Run: headless pygame with SDL's dummy video driver; simulated clock (each Clock.tick advances the game by its frame time, no real sleeping); random seed 0; keys injected as events and as key.get_pressed() state; no mouse input.
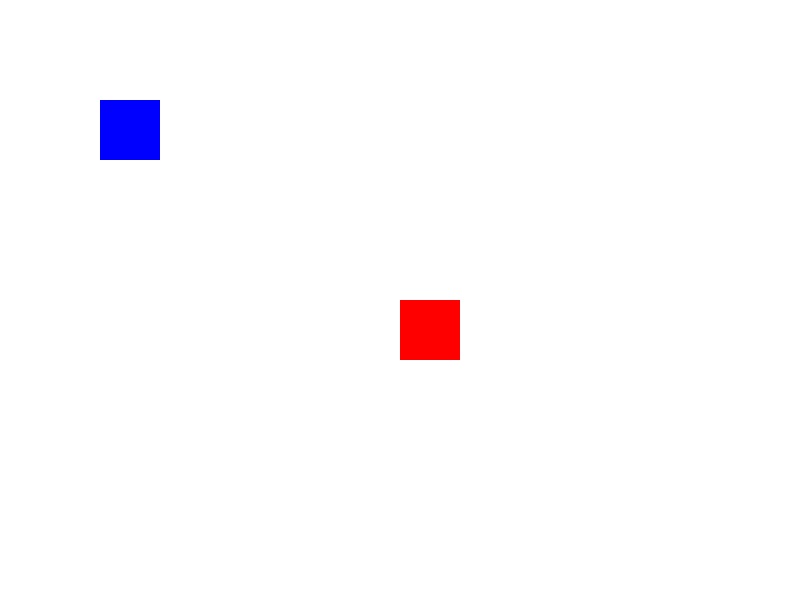
Frame 1 of 4 · flips 1–60 · no input
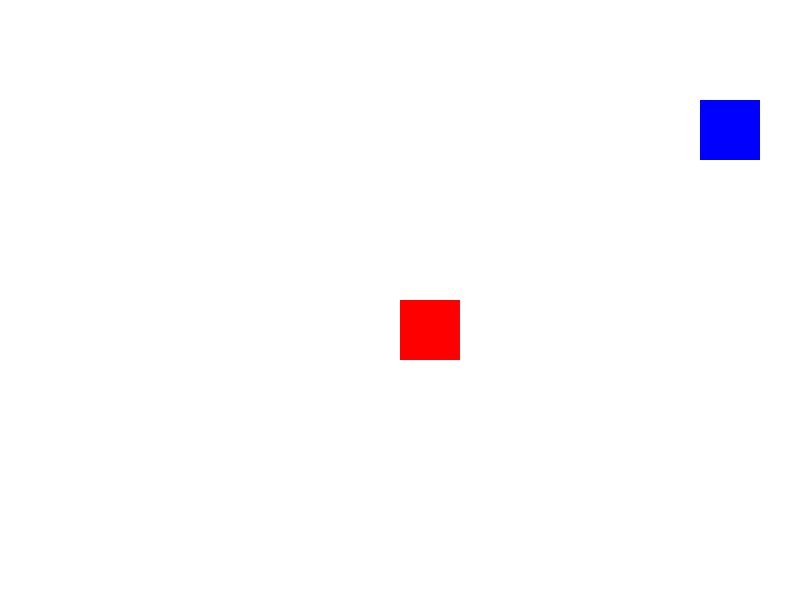
Frame 2 of 4 · flips 61–180 · tapped SPACE, RETURN · held RIGHT (→), D
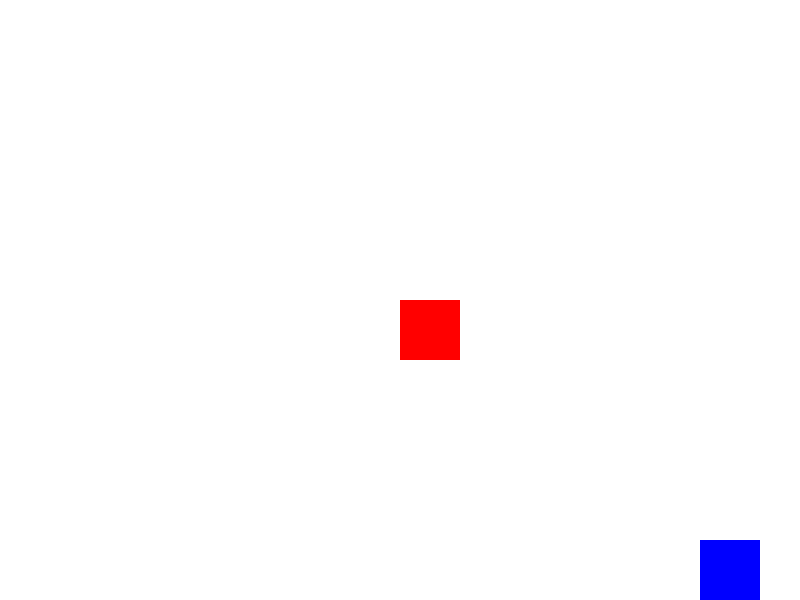
Frame 3 of 4 · flips 181–300 · held DOWN (↓), S
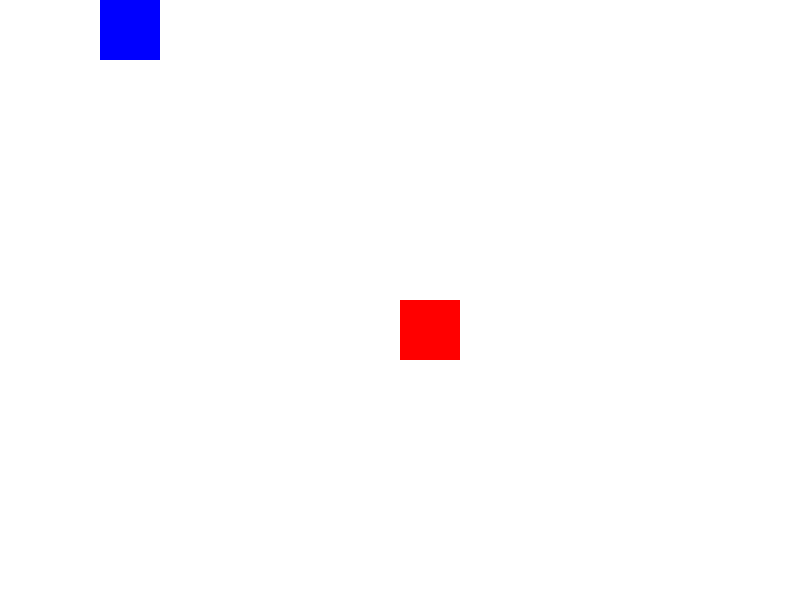
Frame 4 of 4 · flips 301–420 · held LEFT (←), A, UP (↑), W

The pygame program that drew these frames:

import pygame
import sys
pygame.init()
WIDTH, HEIGHT = 800, 600
screen = pygame.display.set_mode((WIDTH, HEIGHT))
pygame.display.set_caption("Adding Sprites Example")
WHITE = (255, 255, 255)
BLUE = (0, 0, 255)
RED = (255, 0, 0)
player = pygame.Rect(100, 100, 60, 60)  # Movable sprite
enemy = pygame.Rect(400, 300, 60, 60)   # Static sprite
speed = 5
clock = pygame.time.Clock()
running = True
while running:
    for event in pygame.event.get():
        if event.type == pygame.QUIT:
            running = False
    keys = pygame.key.get_pressed()
    if keys[pygame.K_UP]:
        player.y -= speed
    if keys[pygame.K_DOWN]:
        player.y += speed
    if keys[pygame.K_LEFT]:
        player.x -= speed
    if keys[pygame.K_RIGHT]:
        player.x += speed
    player.x = max(0, min(player.x, WIDTH - player.width))
    player.y = max(0, min(player.y, HEIGHT - player.height))
    screen.fill(WHITE)
    pygame.draw.rect(screen, BLUE, player)
    pygame.draw.rect(screen, RED, enemy)
    pygame.display.flip()
    clock.tick(60)
pygame.quit()
sys.exit()
